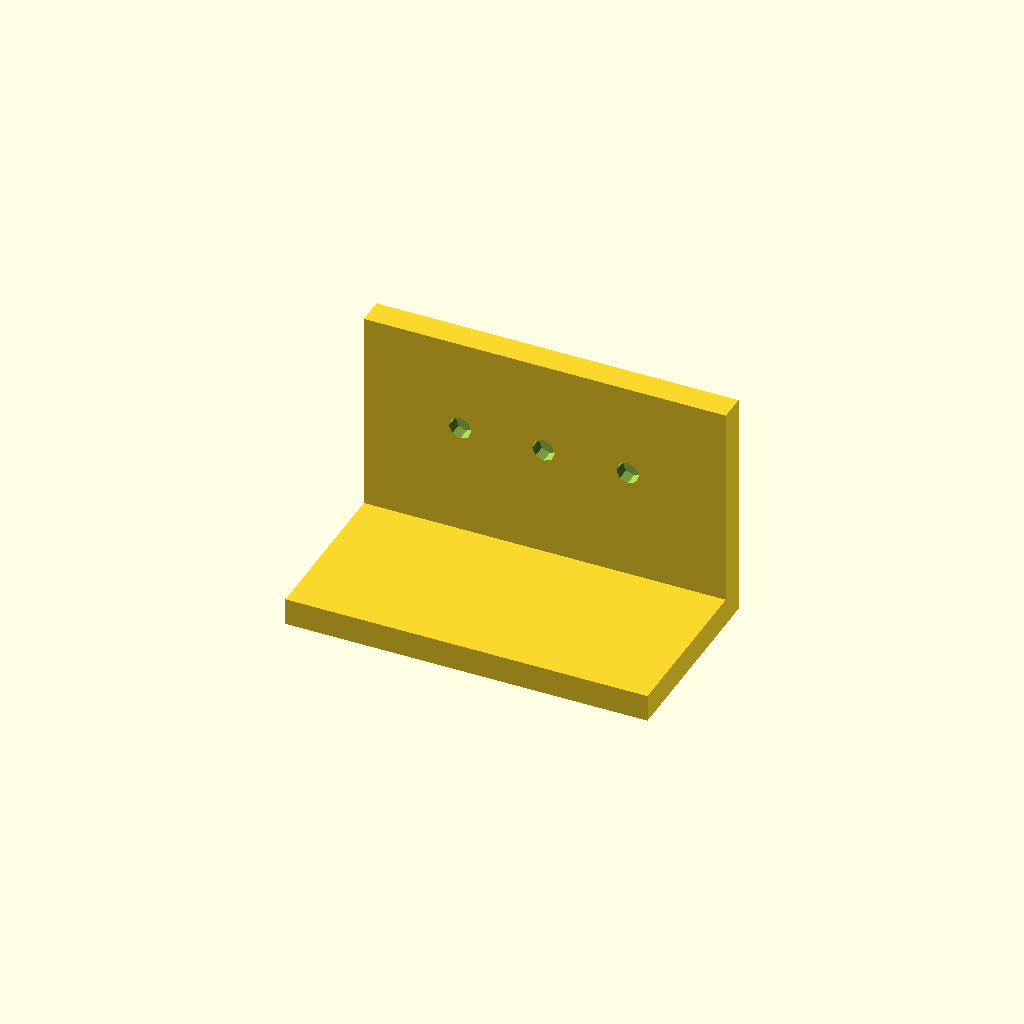
Cell 1: rendered with the file's own defaults.
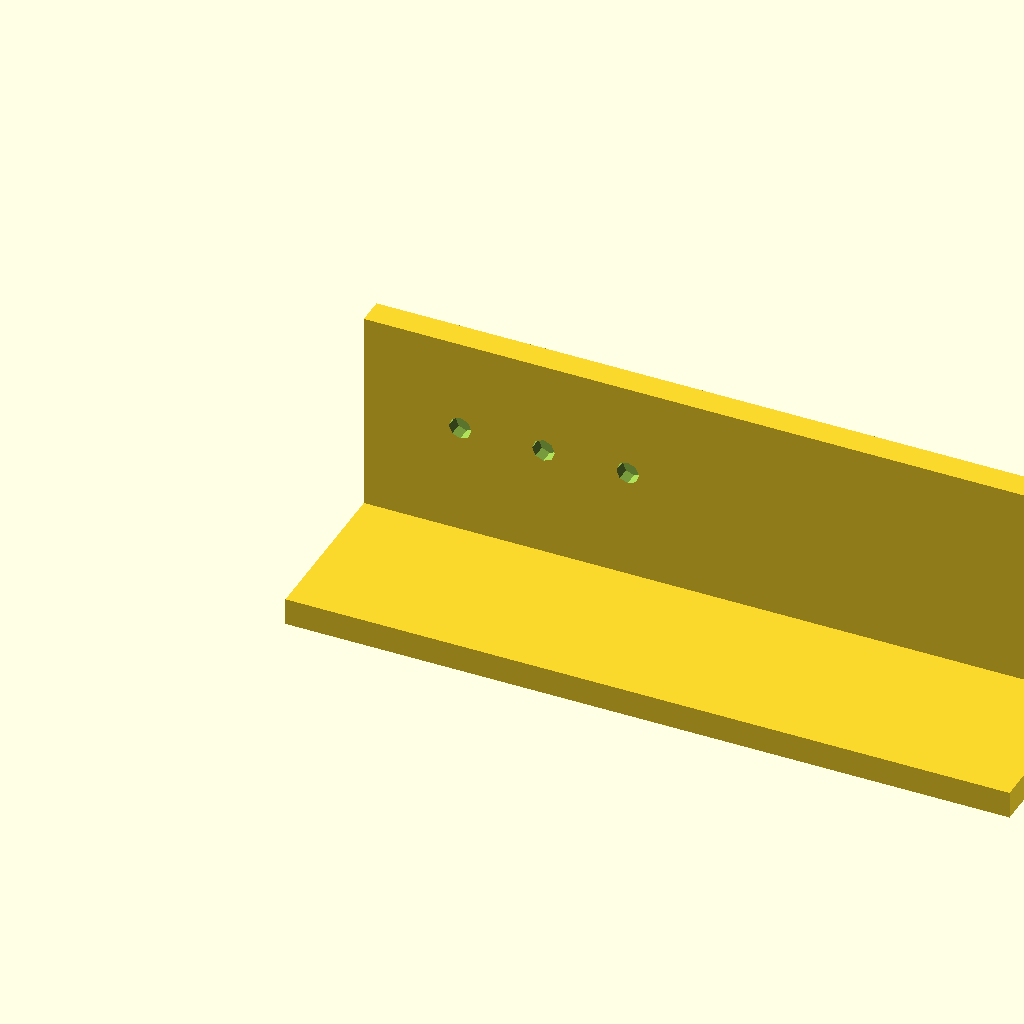
Cell 2 — width set to 160, the other parameters unchanged.
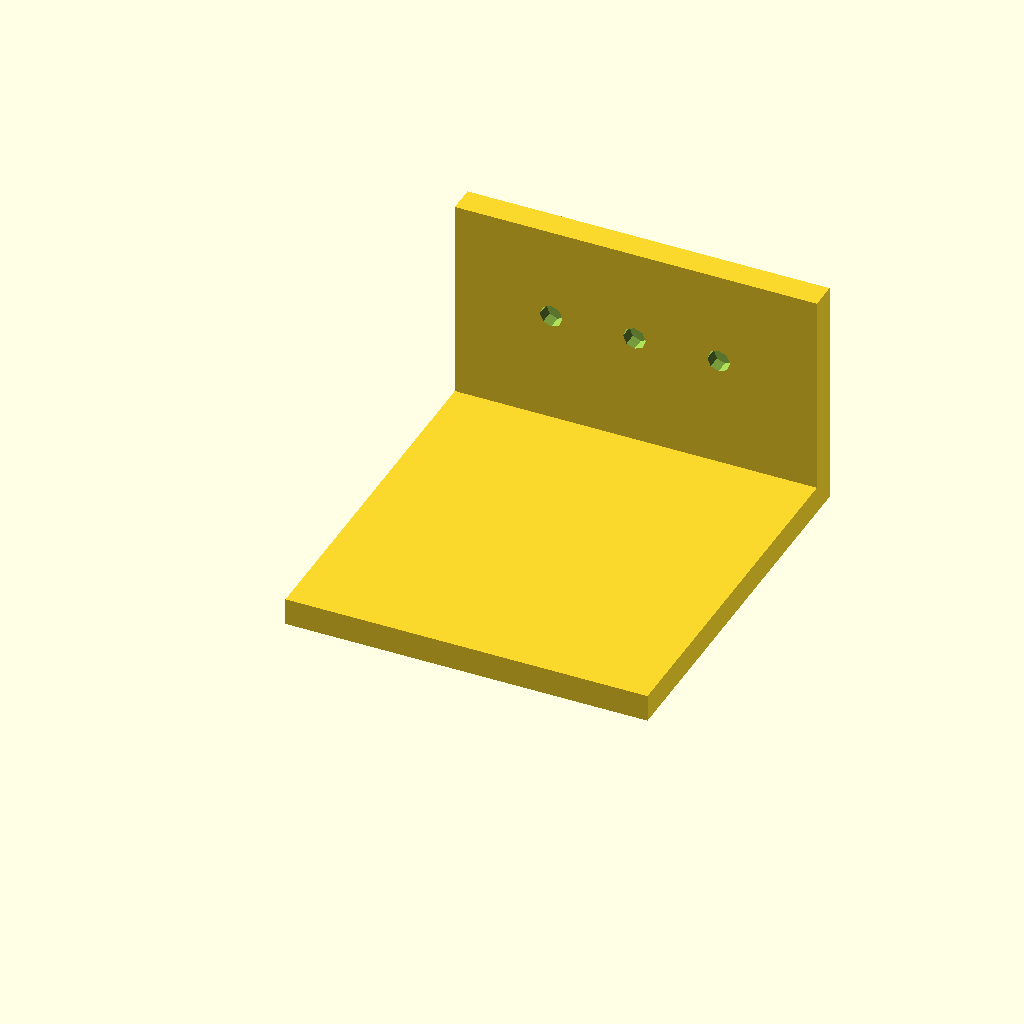
Cell 3 — depth set to 86.26, the other parameters unchanged.
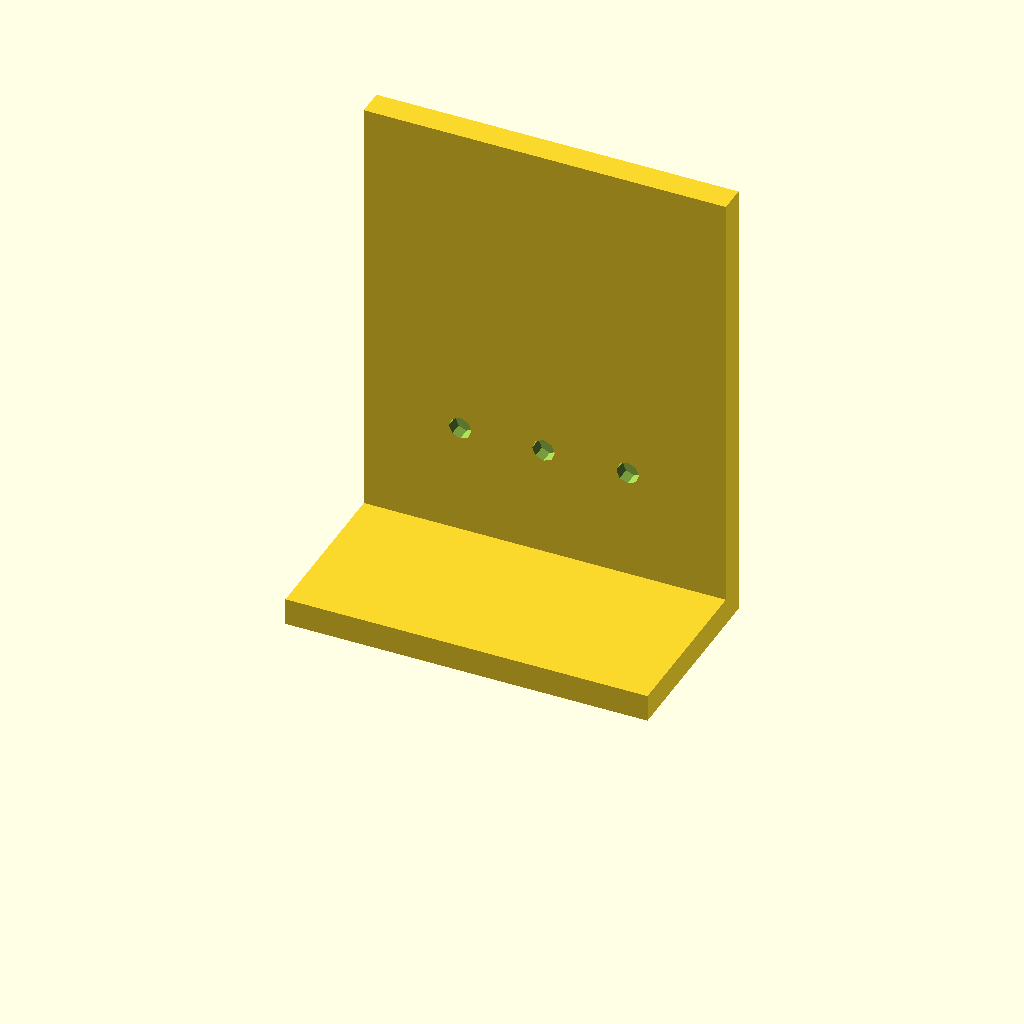
Cell 4 — height set to 102.02, the other parameters unchanged.
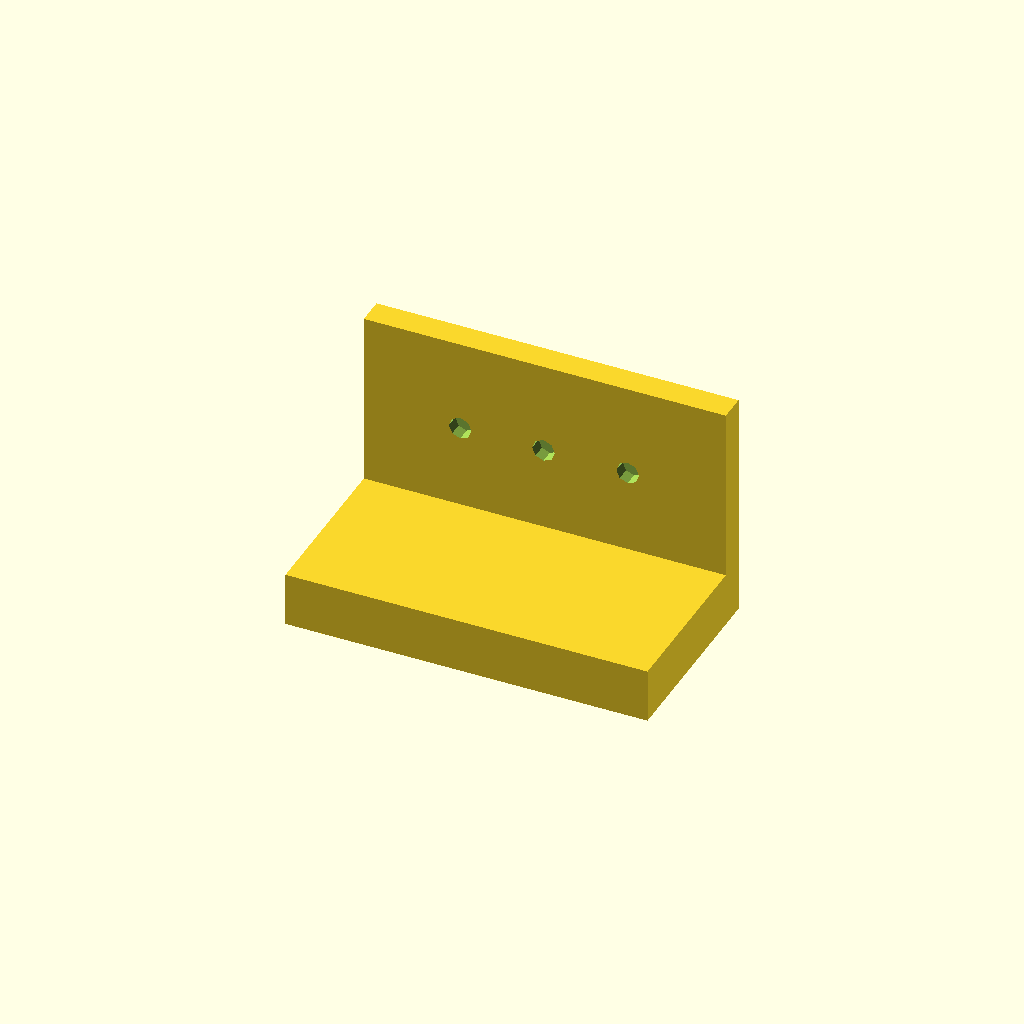
Cell 5: base_thickness = 12 (everything else at default).
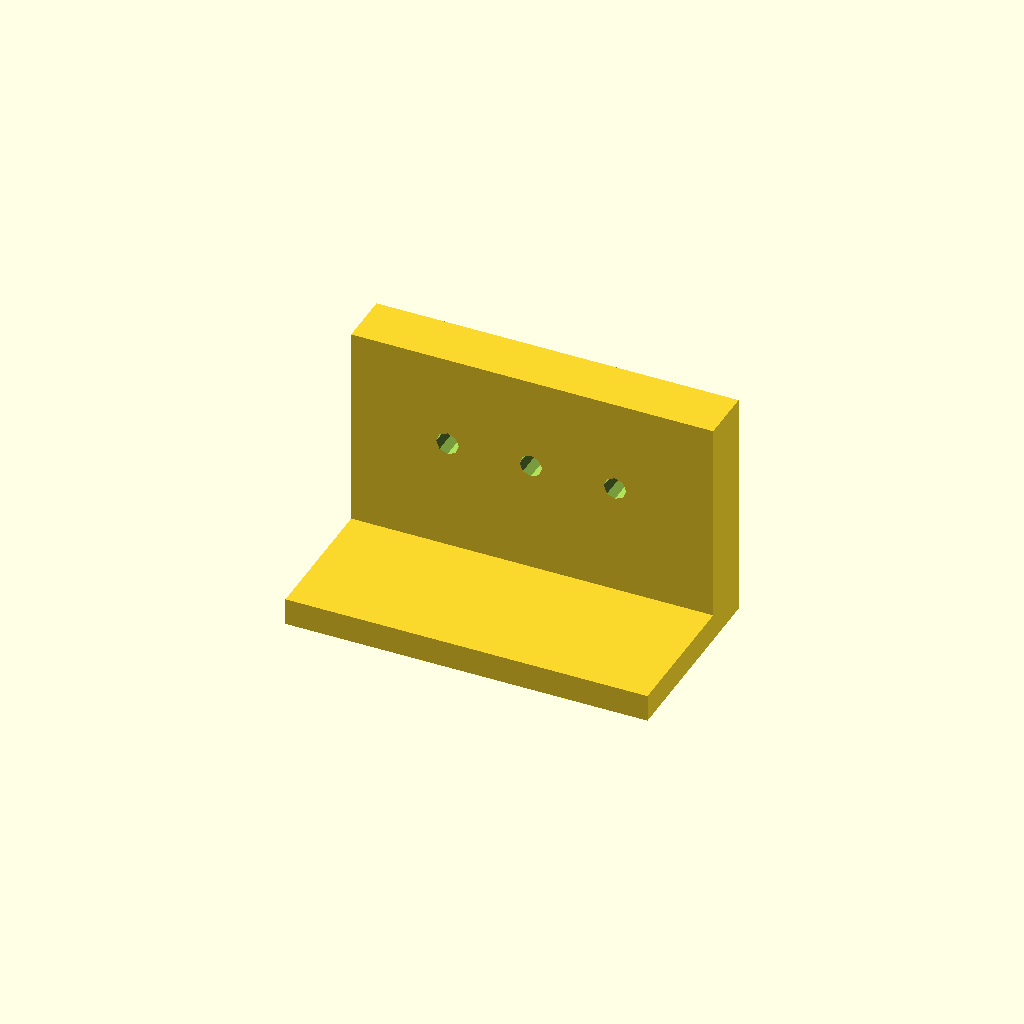
Cell 6 — wall_thickness set to 12, the other parameters unchanged.
One fixed orthographic camera (rotation 55°, 0°, 25°; colour scheme Cornfield) for every cell.
The OpenSCAD source (docs/brep/bench-eval/followup/runs/007_angle_bracket_holes/openscad/trial-01/stages/attempt-02/model.scad):
/* doodle-meta {"version":1,"parameters":{"width":{"label":"Overall width","description":"Changes the body width","unit":"mm","feature":"body_width"},"depth":{"label":"Overall depth","description":"Changes the body depth","unit":"mm","feature":"body_depth"},"height":{"label":"Overall height","description":"Changes the body height","unit":"mm","feature":"body_height"},"base_thickness":{"label":"Base thickness","description":"Thickness of the horizontal base flange","unit":"mm","feature":"base_thickness"},"wall_thickness":{"label":"Wall thickness","description":"Thickness of the vertical wall","unit":"mm","feature":"wall_thickness"},"hole_diameter":{"label":"Hole diameter","description":"Diameter of the three holes in the wall","unit":"mm","feature":"holes"},"hole_height":{"label":"Hole height","description":"Height of the hole centers from the build plate","unit":"mm","feature":"holes"}},"features":{"body_width":{"kind":"dimension","axis":"x","label":"Overall width"},"body_depth":{"kind":"dimension","axis":"y","label":"Overall depth"},"body_height":{"kind":"dimension","axis":"z","label":"Overall height"},"base_thickness":{"kind":"dimension","axis":"z","label":"Base thickness"},"wall_thickness":{"kind":"dimension","axis":"x","label":"Wall thickness"},"holes":{"kind":"region","label":"Wall holes","min":[{"parameter":"hole_x1","scale":1,"offset":-5},{"parameter":"wall_thickness","scale":1,"offset":-1},{"parameter":"hole_height","scale":1,"offset":-5}],"max":[{"parameter":"hole_x3","scale":1,"offset":5},{"parameter":"wall_thickness","scale":1,"offset":1},{"parameter":"hole_height","scale":1,"offset":5}]}}} */

// Top-level editable parameters (derived sizes from measured ink spans)
width = 80.0;
depth = 43.13;
height = 51.01;
base_thickness = 6.0;
wall_thickness = 6.0;
hole_diameter = 5.0;
hole_height = 30.6;

// Derived (not user-editable)
hole_x1 = 21.3;
hole_x2 = 39.7;
hole_x3 = 58.3;
eps = 0.01;

module l_bracket_body() {
    // Horizontal base plate
    cube([width, depth, base_thickness]);
    // Vertical wall at the back (Y = depth - wall_thickness .. depth)
    translate([0, depth - wall_thickness, 0])
        cube([width, wall_thickness, height]);
}

module hole_cutter(x) {
    // Through-cut along Y (perpendicular to the wall face)
    // Wall spans Y from (depth - wall_thickness) to depth
    // Cylinder axis must be along Y, spanning from before the front face to after the back face
    translate([x, depth - wall_thickness - eps, hole_height])
        rotate([90, 0, 0])
            cylinder(h = wall_thickness + 2 * eps, d = hole_diameter, center = true);
}

difference() {
    l_bracket_body();
    hole_cutter(hole_x1);
    hole_cutter(hole_x2);
    hole_cutter(hole_x3);
}
Customizer parameters (derived from the source; name, type, default, range or options):
width: number, default 80
depth: number, default 43.13
height: number, default 51.01
base_thickness: number, default 6
wall_thickness: number, default 6
hole_diameter: number, default 5
hole_height: number, default 30.6
hole_x1: number, default 21.3
hole_x2: number, default 39.7
hole_x3: number, default 58.3
eps: number, default 0.01
